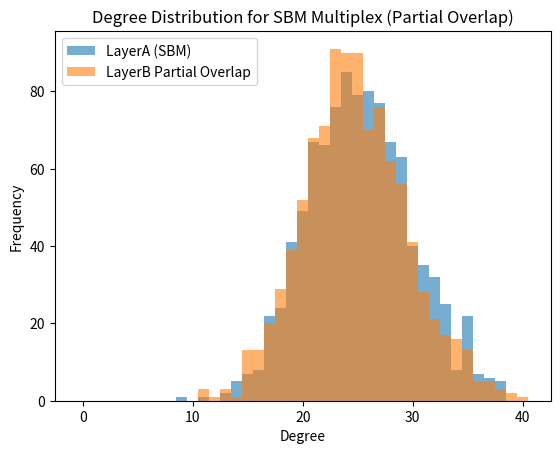
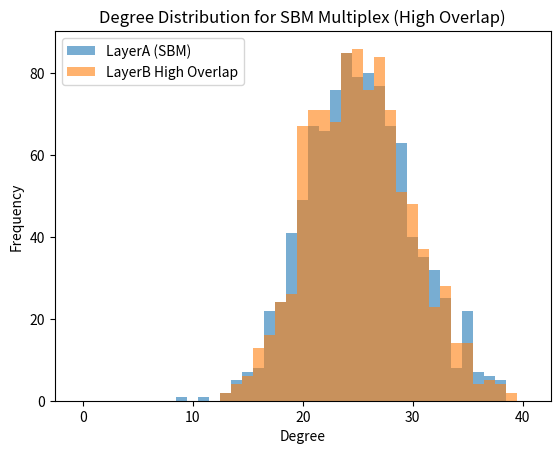

Python code for these plots, in order:

import os
import networkx as nx
import numpy as np
from scipy import sparse
import matplotlib.pyplot as plt
from scipy.stats import spearmanr

# SBM multiplex: examining strong vs. weak community overlap
N = 1000
num_communities = 6
sizes = [N // num_communities] * num_communities
for i in range(N % num_communities):
    sizes[i] += 1
within = 0.10
between = 0.01
p_matrix = np.full((num_communities, num_communities), between)
np.fill_diagonal(p_matrix, within)

os.makedirs("output", exist_ok=True)

# SBM LayerA: Assign base communities
layerA = nx.stochastic_block_model(sizes, p_matrix, seed=202)
comm_labels_A = []
for i, s in enumerate(sizes):
    comm_labels_A += [i]*s
comm_labels_A = np.array(comm_labels_A)

# LayerB, strong overlap: same community assignment
layerB_highoverlap = nx.stochastic_block_model(sizes, p_matrix, seed=303)
comm_labels_B_high = comm_labels_A.copy()

# LayerB, partial overlap: shuffle a fraction of nodes to different communities
comm_labels_B_partial = comm_labels_A.copy()
permute_fraction = 0.4
num_permute = int(N * permute_fraction)
np.random.seed(404)
shuffled = np.random.choice(N, size=num_permute, replace=False)
for idx in shuffled:
    comm_labels_B_partial[idx] = np.random.choice(np.delete(np.arange(num_communities), comm_labels_A[idx]))
layerB_partialoverlap = nx.stochastic_block_model(
    [np.sum(comm_labels_B_partial==i) for i in range(num_communities)],
    p_matrix, seed=405)

# Degree stats (use after relabel if needed)
A_degrees = np.array([deg for n, deg in layerA.degree()])
B_high_degrees = np.array([deg for n, deg in layerB_highoverlap.degree()])
B_partial_degrees = np.array([deg for n, deg in layerB_partialoverlap.degree()])

A_mean = np.mean(A_degrees)
A_k2 = np.mean(A_degrees**2)
B_high_mean = np.mean(B_high_degrees)
B_high_k2 = np.mean(B_high_degrees**2)
B_partial_mean = np.mean(B_partial_degrees)
B_partial_k2 = np.mean(B_partial_degrees**2)

# Community overlap score: fraction of nodes w/ same label in both layers
same_count = np.sum(comm_labels_A == comm_labels_B_partial)
overlap_frac = same_count / N

# Save networks
sparse.save_npz(os.path.join("output", "layerA-SBMMux.npz"), nx.to_scipy_sparse_array(layerA))
sparse.save_npz(os.path.join("output", "layerB-SBMMux-highoverlap.npz"), nx.to_scipy_sparse_array(layerB_highoverlap))
sparse.save_npz(os.path.join("output", "layerB-SBMMux-partialoverlap.npz"), nx.to_scipy_sparse_array(layerB_partialoverlap))

bins = np.arange(0, max(A_degrees.max(), B_high_degrees.max(), B_partial_degrees.max())+2) - 0.5
plt.hist(A_degrees, bins=bins, alpha=0.6, label="LayerA (SBM)")
plt.hist(B_partial_degrees, bins=bins, alpha=0.6, label="LayerB Partial Overlap")
plt.xlabel("Degree")
plt.ylabel("Frequency")
plt.legend()
plt.title("Degree Distribution for SBM Multiplex (Partial Overlap)")
plt.savefig("output/SBM-degree-partialoverlap.png")
plt.close()

plt.hist(A_degrees, bins=bins, alpha=0.6, label="LayerA (SBM)")
plt.hist(B_high_degrees, bins=bins, alpha=0.6, label="LayerB High Overlap")
plt.xlabel("Degree")
plt.ylabel("Frequency")
plt.legend()
plt.title("Degree Distribution for SBM Multiplex (High Overlap)")
plt.savefig("output/SBM-degree-highoverlap.png")
plt.close()
